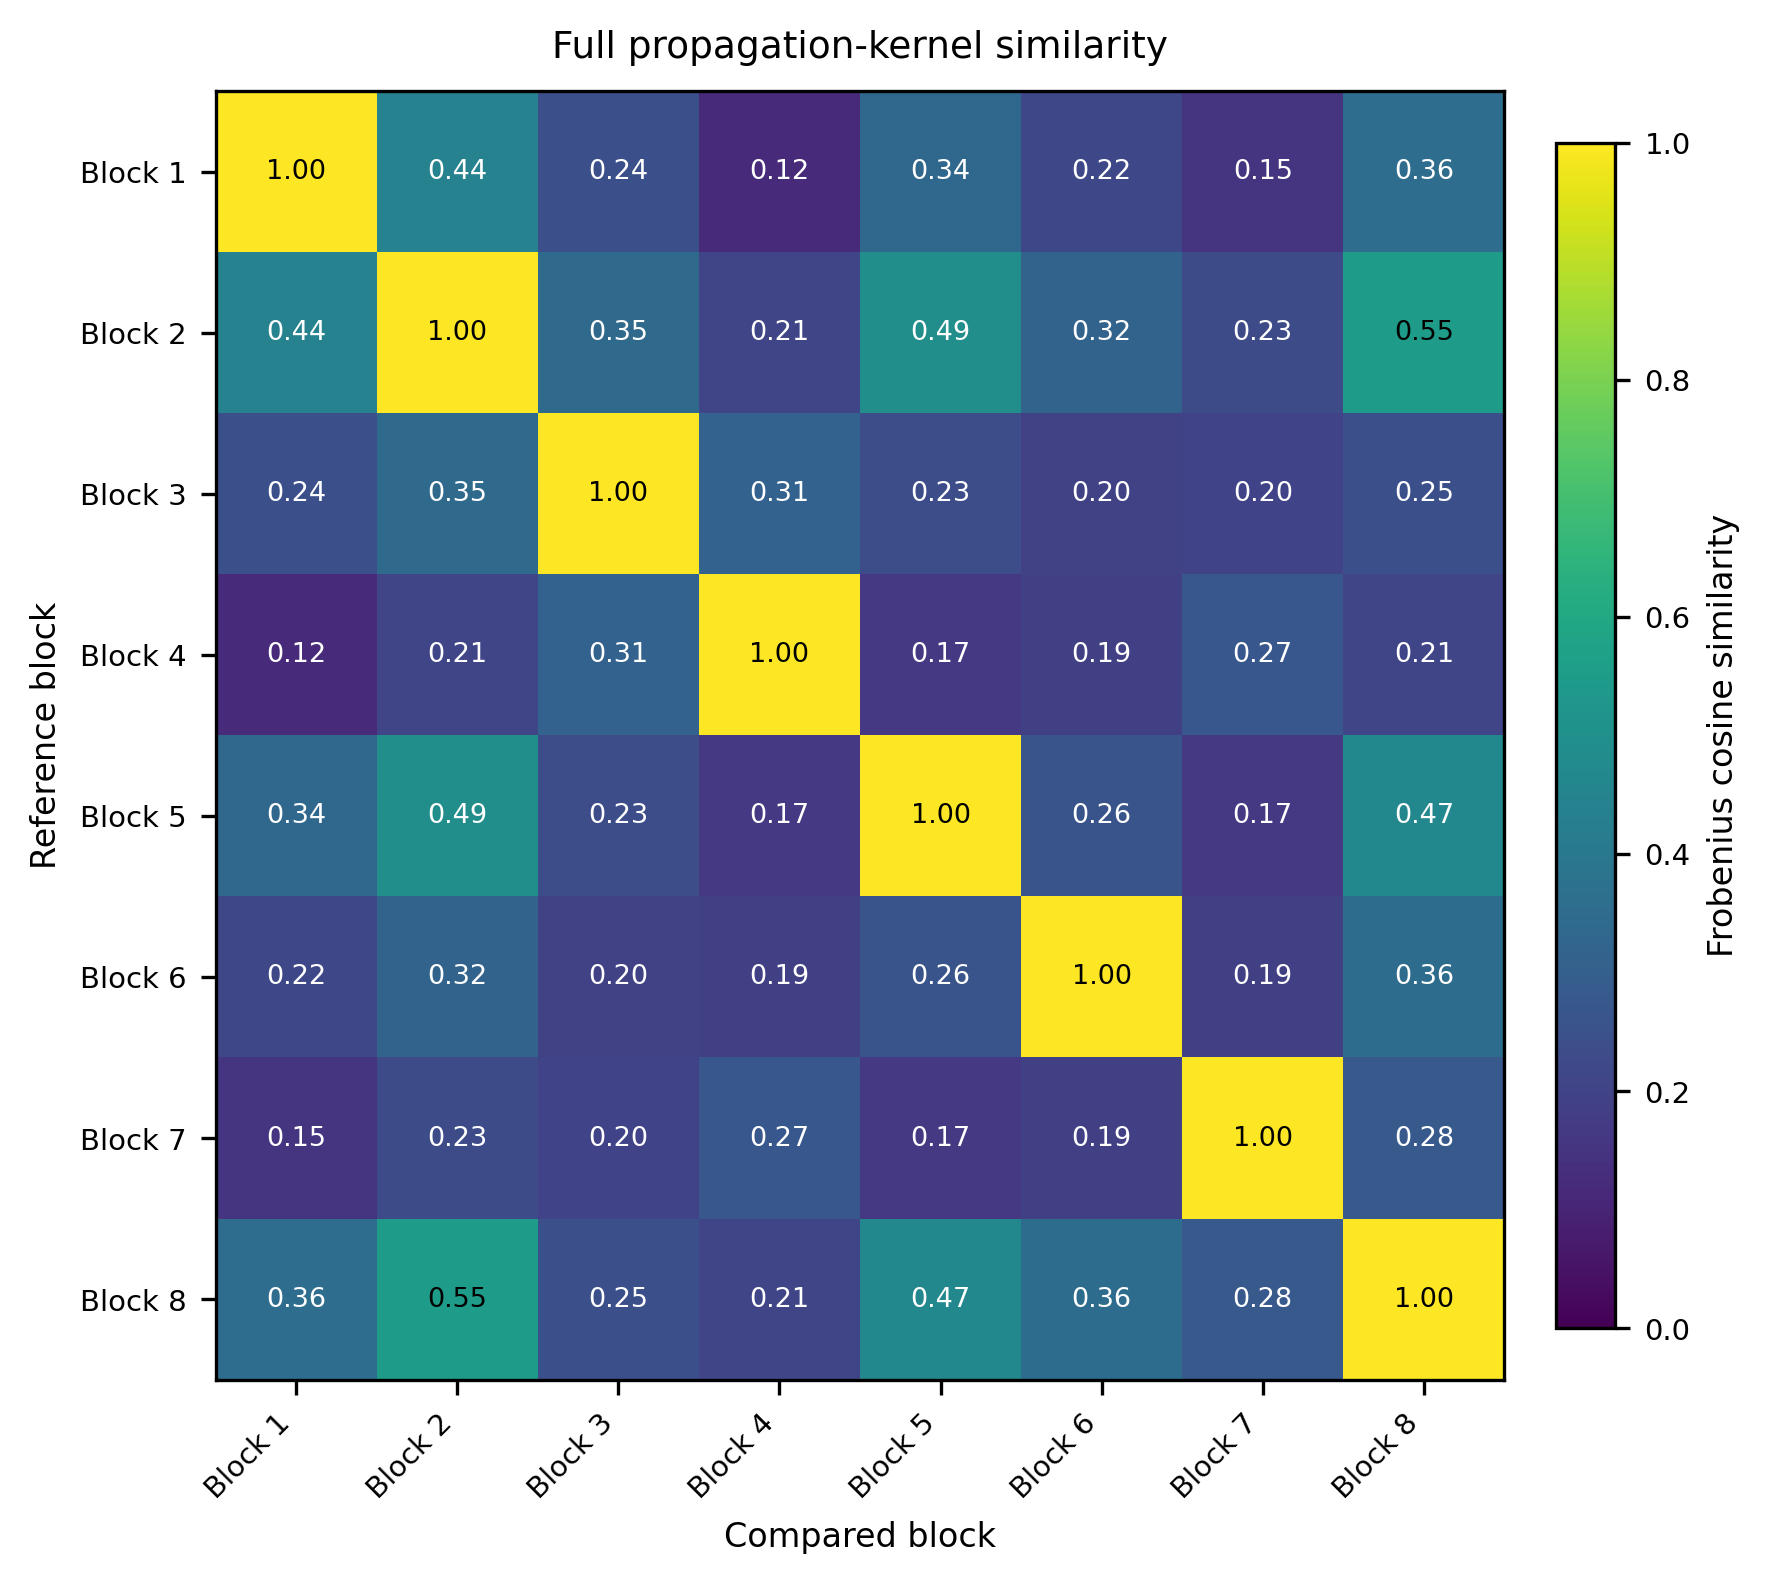

The file beside this chart, header and first rows:
, Block 1, Block 2, Block 3, Block 4, Block 5, Block 6, Block 7, Block 8
Block 1, 1, 0.4443, 0.2434, 0.1243, 0.3358, 0.2181, 0.1513, 0.3557
Block 2, 0.4443, 1, 0.3468, 0.2092, 0.4946, 0.3188, 0.2319, 0.5541
Block 3, 0.2434, 0.3468, 1, 0.3147, 0.2345, 0.1971, 0.2027, 0.2453
Block 4, 0.1243, 0.2092, 0.3147, 1, 0.1655, 0.1888, 0.2722, 0.2105
Block 5, 0.3358, 0.4946, 0.2345, 0.1655, 1, 0.2602, 0.1665, 0.4664
Block 6, 0.2181, 0.3188, 0.1971, 0.1888, 0.2602, 1, 0.1899, 0.3551
Block 7, 0.1513, 0.2319, 0.2027, 0.2722, 0.1665, 0.1899, 1, 0.2783
Block 8, 0.3557, 0.5541, 0.2453, 0.2105, 0.4664, 0.3551, 0.2783, 1
